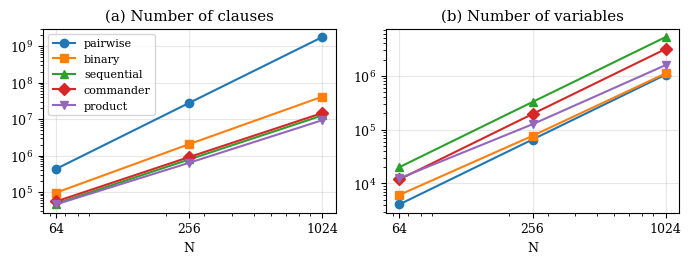

Generate this figure with matplotlib: (Note: this script raises an exception after producing the figure.)
"""Regenerate report figures from the measured values in the report tables.

All numbers below are copied verbatim from the original experimental report.
None = failed run (TO / MO / N/A) and is omitted from the plot.
"""
import matplotlib

matplotlib.use("Agg")
import matplotlib.pyplot as plt

plt.rcParams.update({
    "font.family": "serif",
    "font.size": 9,
    "axes.grid": True,
    "grid.alpha": 0.3,
    "legend.fontsize": 8,
    "figure.dpi": 150,
})

ENC_STYLE = {
    "pairwise": ("o", "-"),
    "binary": ("s", "-"),
    "sequential": ("^", "-"),
    "commander": ("D", "-"),
    "product": ("v", "-"),
}

# ---------------------------------------------------------------- Figure 1: CNF size (Table 3)
size_N = [64, 256, 1024]
clauses = {
    "pairwise": [428_864, 27_831_552, 1_787_474_944],
    "binary": [95_576, 2_053_464, 41_243_992],
    "sequential": [47_756, 780_812, 12_560_396],
    "commander": [54_918, 907_754, 14_645_478],
    "product": [45_620, 631_720, 9_324_048],
}
variables = {
    "pairwise": [4_096, 65_536, 1_048_576],
    "binary": [6_136, 76_788, 1_105_904],
    "sequential": [20_098, 326_146, 5_236_738],
    "commander": [11_906, 195_214, 3_142_708],
    "product": [12_476, 125_800, 1_578_860],
}
fig, axes = plt.subplots(1, 2, figsize=(7.0, 2.7))
for name, (m, ls) in ENC_STYLE.items():
    axes[0].loglog(size_N, clauses[name], marker=m, ls=ls, label=name)
    axes[1].loglog(size_N, variables[name], marker=m, ls=ls, label=name)
axes[0].set_title("(a) Number of clauses")
axes[1].set_title("(b) Number of variables")
for ax in axes:
    ax.set_xlabel("N")
    ax.set_xticks(size_N)
    ax.set_xticklabels([str(n) for n in size_N])
axes[0].legend(loc="upper left")
fig.tight_layout()
fig.savefig("figures/cnf_size.pdf")
plt.close(fig)

# ---------------------------------------------------------------- Figure 2: time by encoding (Table 4)
enc_N = [8, 16, 32, 64, 100, 128, 200, 256, 400, 512, 800, 1024]
enc_time = {
    "pairwise": [0.10, 0.16, 0.95, 2.09, 5.46, 7.91, 17.40, None, None, None, None, None],
    "binary": [0.08, 0.15, 0.47, 3.93, 2.18, 1.19, 3.82, 5.82, 13.27, 24.06, None, None],
    "sequential": [0.13, 0.25, 0.44, 5.75, 4.22, 8.82, 19.09, None, None, None, None, None],
    "commander": [0.12, 0.15, 0.20, 0.20, 0.58, 0.41, 2.66, 1.87, 7.47, 11.36, None, None],
    "product": [0.09, 0.14, 0.44, 0.94, 2.91, 1.38, 1.97, 3.54, None, 23.90, None, None],
}
fig, ax = plt.subplots(figsize=(5.0, 3.0))
for name, (m, ls) in ENC_STYLE.items():
    xs = [n for n, t in zip(enc_N, enc_time[name]) if t is not None]
    ys = [t for t in enc_time[name] if t is not None]
    ax.loglog(xs, ys, marker=m, ls=ls, label=name)
ax.axhline(30, color="red", ls="--", lw=1)
ax.text(9, 33, "30 s time limit", color="red", fontsize=8)
ax.set_xlabel("N")
ax.set_ylabel("Total time (s)")
ax.set_ylim(0.05, 60)
ax.legend(loc="lower right", ncol=2)
fig.tight_layout()
fig.savefig("figures/time_encoding.pdf")
plt.close(fig)

# ---------------------------------------------------------------- Figure 3: SAT vs CP vs ILP (Table 7)
cmp_N = [8, 16, 24, 31, 32, 44, 64, 100, 128, 200, 256, 512, 1000]
cmp_time = {
    "SAT (commander + MiniSat)": [0.03, 0.02, 0.03, 0.06, 0.04, 0.05, 0.10, 0.18, 0.31, 0.72, 1.10, 6.60, 27.69],
    "CP-SAT (int)": [0.18, 0.02, 0.03, 0.06, 0.06, 0.12, 0.30, 1.03, 1.97, 16.11, None, None, None],
    "CP-SAT (bool)": [0.01, 0.01, 0.03, 0.05, 0.05, 0.10, 0.28, 0.81, 1.78, 2.47, 3.54, None, None],
    "CPLEX CP": [1.31, 0.01, 0.01, 0.01, 0.01, 0.02, 0.01, 0.01, 0.02, None, None, None, None],
    "Gurobi (MIP)": [0.33, 0.005, 0.04, 0.01, 0.02, 0.01, None, None, None, None, None, None, None],
    "CPLEX MIP": [0.43, 0.01, 0.01, 0.01, None, None, None, None, None, None, None, None, None],
}
markers = ["D", "o", "s", "^", "v", "P"]
fig, ax = plt.subplots(figsize=(5.0, 3.0))
for (name, ts), m in zip(cmp_time.items(), markers):
    xs = [n for n, t in zip(cmp_N, ts) if t is not None]
    ys = [t for t in ts if t is not None]
    ax.loglog(xs, ys, marker=m, label=name)
ax.axhline(30, color="red", ls="--", lw=1)
ax.set_xlabel("N")
ax.set_ylabel("Total time (s)")
ax.legend(loc="upper left", fontsize=7)
fig.tight_layout()
fig.savefig("figures/time_paradigms.pdf")
plt.close(fig)

print("figures written")
